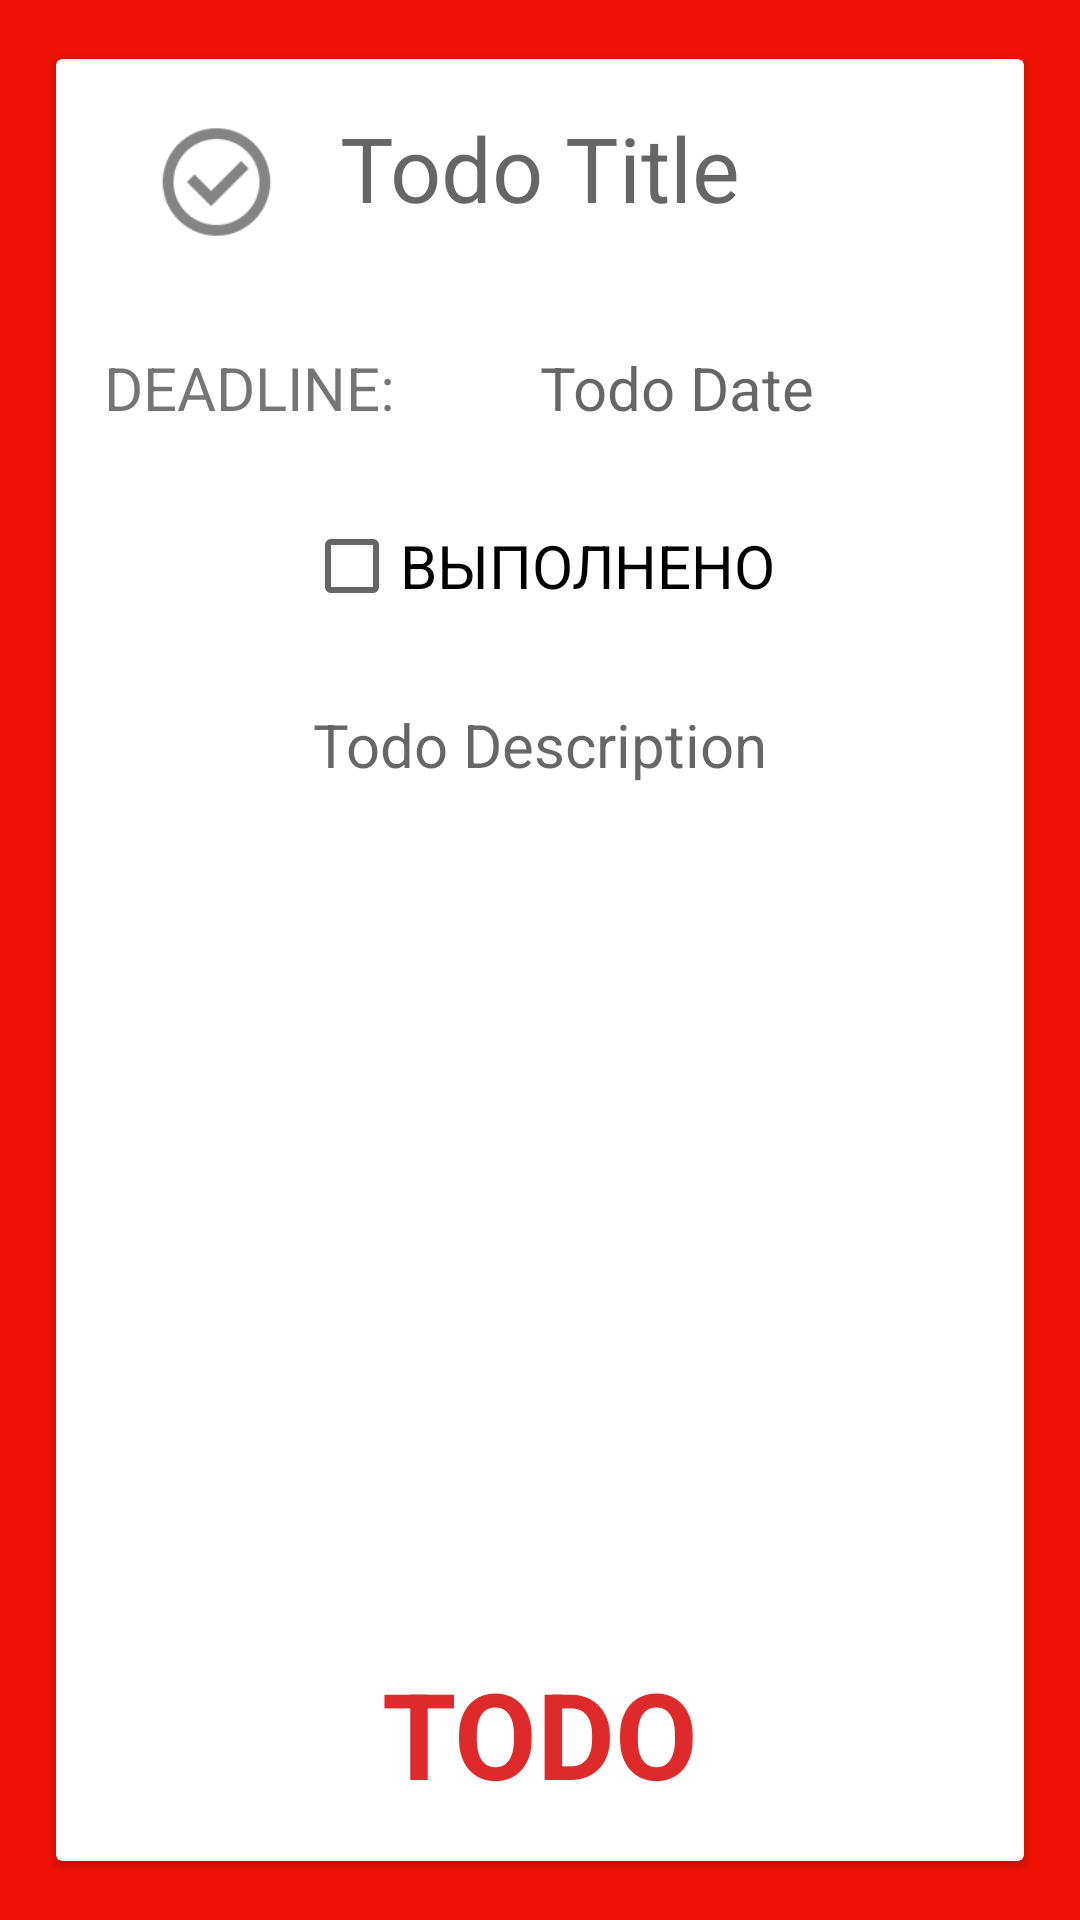

The Android layout XML behind this screen, and the referenced resources:
<!-- AndroidManifest.xml: application theme AppTheme -->
<!-- res/layout/activity_todo.xml -->
<?xml version="1.0" encoding="utf-8"?>
<LinearLayout xmlns:android="http://schemas.android.com/apk/res/android"
    xmlns:app="http://schemas.android.com/apk/res-auto"
    xmlns:tools="http://schemas.android.com/tools"
    android:id="@+id/activity_todo"
    android:layout_width="match_parent"
    android:layout_height="match_parent"
    android:background="@color/color_item_activity_date"
    android:orientation="vertical"
    android:paddingBottom="@dimen/activity_vertical_margin"
    android:paddingLeft="@dimen/activity_horizontal_margin"
    android:paddingRight="@dimen/activity_horizontal_margin"
    android:paddingTop="@dimen/activity_vertical_margin"
    tools:context="ua.a5.newnotes.activities.events_activities.EventActivity">

    <android.support.v7.widget.CardView
        android:id="@+id/card_view_ideas"
        android:layout_width="match_parent"
        android:layout_height="match_parent"
        app:cardElevation="2dp"
        app:cardUseCompatPadding="true">

        <RelativeLayout
            android:layout_width="match_parent"
            android:layout_height="match_parent"
            android:layout_margin="16dp">


            <LinearLayout
                android:id="@+id/top_linearLayout"
                android:layout_width="match_parent"
                android:layout_height="wrap_content"
                android:layout_marginLeft="16dp"
                android:layout_marginRight="16dp">

                <ImageView
                    android:layout_width="0dp"
                    android:layout_height="50dp"
                    android:layout_weight="1"
                    android:src="@drawable/ic_check_circle_outline" />

                <TextView
                    android:id="@+id/tv_todo_activity_title"
                    android:layout_width="0dp"
                    android:layout_height="wrap_content"
                    android:layout_weight="4"
                    android:gravity="center"
                    android:hint="Todo Title"
                    android:textColor="@color/color_marker_todo"
                    android:textSize="@dimen/item_activity_title_size" />

                <ImageView
                    android:id="@+id/iv_todo_menu"
                    android:layout_width="0dp"
                    android:layout_height="50dp"
                    android:layout_weight="1"
                    android:src="@drawable/ic_menu" />

            </LinearLayout>


            <LinearLayout
                android:id="@+id/deadline_linearlayout"
                android:layout_width="match_parent"
                android:layout_height="wrap_content"
                android:layout_below="@+id/top_linearLayout"
                android:layout_marginTop="30dp"
                android:orientation="horizontal">

                <TextView
                    android:layout_width="0dp"
                    android:layout_height="wrap_content"
                    android:layout_weight="1"
                    android:text="DEADLINE:"
                    android:textSize="@dimen/item_activity_date_size" />

                <TextView
                    android:id="@+id/tv_todo_activity_date"
                    android:layout_width="0dp"
                    android:layout_height="wrap_content"
                    android:layout_weight="1"
                    android:hint="Todo Date"
                    android:textColor="@color/color_item_activity_date"
                    android:textSize="@dimen/item_activity_date_size" />
            </LinearLayout>

            <CheckBox
                android:id="@+id/chbx_todo_activity"
                android:layout_width="wrap_content"
                android:layout_height="wrap_content"
                android:layout_below="@+id/deadline_linearlayout"
                android:layout_centerHorizontal="true"
                android:layout_gravity="center"
                android:layout_marginTop="30dp"
                android:text="ВЫПОЛНЕНО"
                android:textSize="@dimen/item_activity_description_size" />

            <TextView
                android:id="@+id/tv_todo_activity_description"
                android:layout_width="match_parent"
                android:layout_height="wrap_content"
                android:layout_alignParentLeft="true"
                android:layout_alignParentStart="true"
                android:layout_below="@+id/chbx_todo_activity"
                android:layout_marginTop="30dp"
                android:gravity="center"
                android:hint="Todo Description"
                android:textColor="@color/color_item_activity_description"
                android:textSize="@dimen/item_activity_description_size" />

            <TextView
                android:id="@+id/textView2"
                android:layout_width="match_parent"
                android:layout_height="wrap_content"
                android:layout_alignParentBottom="true"
                android:layout_alignParentLeft="true"
                android:layout_alignParentStart="true"
                android:gravity="bottom|center"
                android:text="TODO"
                android:textColor="@color/color_marker_todo"
                android:textSize="40sp"
                android:textStyle="bold" />


        </RelativeLayout>
    </android.support.v7.widget.CardView>
</LinearLayout>
<!-- resources referenced by this layout -->
<resources>
  <color name="color_item_activity_date">#f01305</color>
  <color name="color_item_activity_description">#191919</color>
  <color name="color_marker_todo">#de2a2a</color>
  <dimen name="activity_horizontal_margin">16dp</dimen>
  <dimen name="activity_vertical_margin">16dp</dimen>
  <dimen name="item_activity_date_size">20sp</dimen>
  <dimen name="item_activity_description_size">20sp</dimen>
  <dimen name="item_activity_title_size">30sp</dimen>
  <!-- drawable ic_check_circle_outline: png bitmap (drawable-hdpi, 1510 bytes) -->
  <style name="AppTheme" parent="Theme.AppCompat.Light.NoActionBar" />
</resources>
